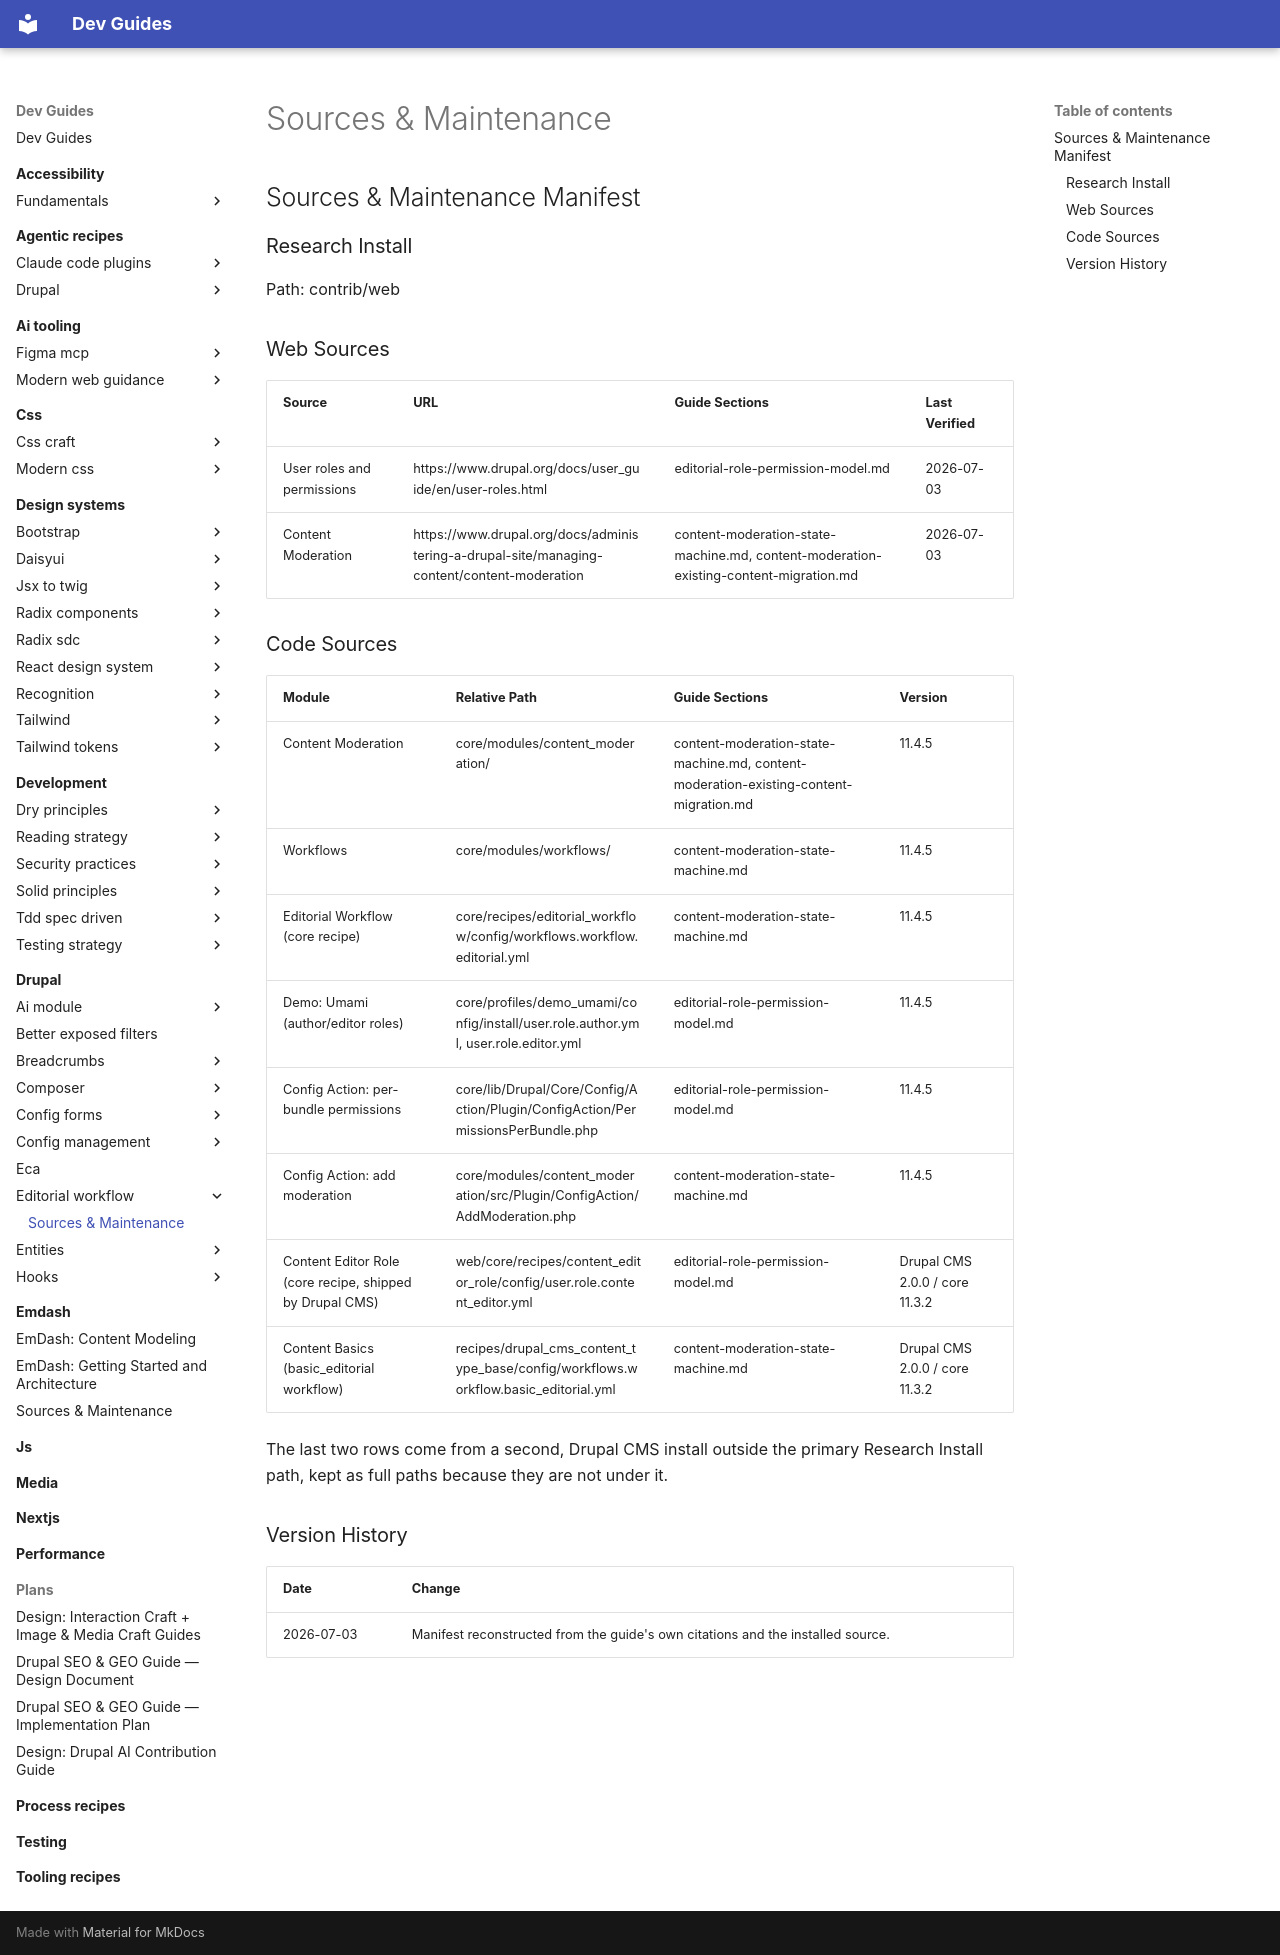

repository: camoa/dev-guides · page: drupal/editorial-workflow/sources-maintenance/index.html · generator: mkdocs

---
description: "Source references and maintenance manifest for the editorial workflow guides — web sources, code sources, and version history"
---

# Sources & Maintenance
## Sources & Maintenance Manifest

### Research Install
Path: contrib/web

### Web Sources
| Source | URL | Guide Sections | Last Verified |
|--------|-----|----------------|---------------|
| User roles and permissions | https://www.drupal.org/docs/user_guide/en/user-roles.html | editorial-role-permission-model.md | 2026-07-03 |
| Content Moderation | https://www.drupal.org/docs/administering-a-drupal-site/managing-content/content-moderation | content-moderation-state-machine.md, content-moderation-existing-content-migration.md | 2026-07-03 |

### Code Sources
| Module | Relative Path | Guide Sections | Version |
|--------|---------------|----------------|---------|
| Content Moderation | core/modules/content_moderation/ | content-moderation-state-machine.md, content-moderation-existing-content-migration.md | 11.4.5 |
| Workflows | core/modules/workflows/ | content-moderation-state-machine.md | 11.4.5 |
| Editorial Workflow (core recipe) | core/recipes/editorial_workflow/config/workflows.workflow.editorial.yml | content-moderation-state-machine.md | 11.4.5 |
| Demo: Umami (author/editor roles) | core/profiles/demo_umami/config/install/user.role.author.yml, user.role.editor.yml | editorial-role-permission-model.md | 11.4.5 |
| Config Action: per-bundle permissions | core/lib/Drupal/Core/Config/Action/Plugin/ConfigAction/PermissionsPerBundle.php | editorial-role-permission-model.md | 11.4.5 |
| Config Action: add moderation | core/modules/content_moderation/src/Plugin/ConfigAction/AddModeration.php | content-moderation-state-machine.md | 11.4.5 |
| Content Editor Role (core recipe, shipped by Drupal CMS) | web/core/recipes/content_editor_role/config/user.role.content_editor.yml | editorial-role-permission-model.md | Drupal CMS 2.0.0 / core 11.3.2 |
| Content Basics (basic_editorial workflow) | recipes/drupal_cms_content_type_base/config/workflows.workflow.basic_editorial.yml | content-moderation-state-machine.md | Drupal CMS 2.0.0 / core 11.3.2 |

The last two rows come from a second, Drupal CMS install outside the primary Research Install path, kept as full paths because they are not under it.

### Version History
| Date | Change |
|------|--------|
| 2026-07-03 | Manifest reconstructed from the guide's own citations and the installed source. |
